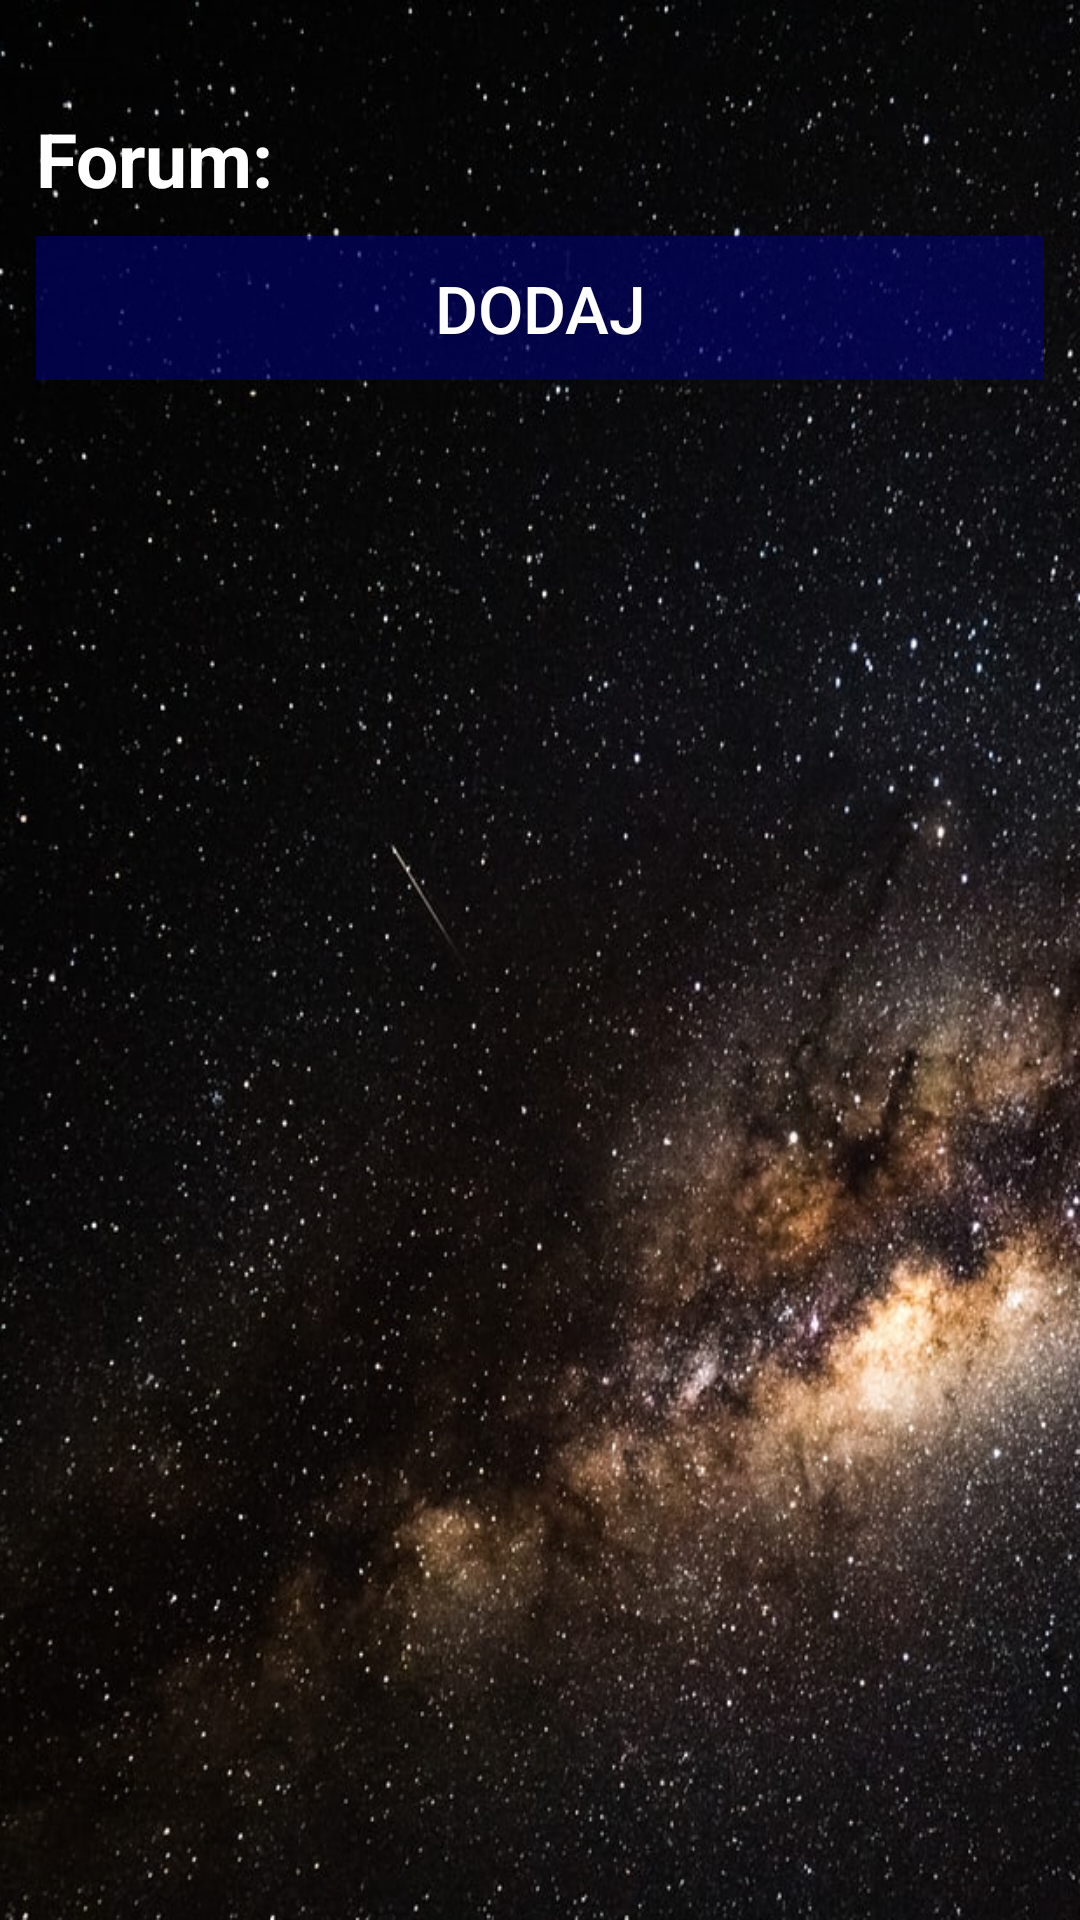

Reconstruct the res/layout file that produces this screen, plus the resources it refers to.
<!-- AndroidManifest.xml: application theme AppTheme -->
<!-- res/layout/activity_forum.xml -->
<?xml version="1.0" encoding="utf-8"?>
<LinearLayout xmlns:android="http://schemas.android.com/apk/res/android"
    xmlns:app="http://schemas.android.com/apk/res-auto"
    xmlns:tools="http://schemas.android.com/tools"
    android:layout_width="match_parent"
    android:layout_height="match_parent"
    android:orientation="vertical"
    tools:context=".ForumActivity"
    android:background="@drawable/background">

    <TextView
        android:id="@+id/forumLabel"
        android:layout_width="match_parent"
        android:layout_height="wrap_content"
        android:layout_marginLeft="12dp"
        android:layout_marginRight="12dp"
        android:layout_marginBottom="4dp"
        android:layout_marginTop="36dp"
        android:textSize="25sp"
        android:textStyle="bold"
        android:textColor="#FFFFFF"
        android:text="Forum:" />

    <Button
        android:id="@+id/addTopic"
        android:layout_width="match_parent"
        android:layout_height="wrap_content"
        android:layout_marginLeft="12dp"
        android:layout_marginRight="12dp"
        android:layout_marginBottom="2dp"
        android:layout_marginTop="5dp"
        android:textColor="#FFFFFF"
        android:textSize="22sp"
        android:background="#88000080"
        android:text="Dodaj"/>

    <ListView
        android:id="@+id/topics"
        android:layout_width="match_parent"
        android:layout_height="wrap_content"
        android:layout_margin="5dp"
        android:padding="2dp"/>

</LinearLayout>
<!-- resources referenced by this layout -->
<resources>
  <!-- drawable background: jpg bitmap (drawable, 256342 bytes) -->
  <style name="AppTheme" parent="Theme.AppCompat.Light.DarkActionBar">
          
          <item name="colorPrimary">@color/colorPrimary</item>
          <item name="colorPrimaryDark">@color/colorPrimaryDark</item>
          <item name="colorAccent">@color/colorAccent</item>
          <item name="android:windowTranslucentStatus">true</item>
          <item name="android:windowTranslucentNavigation">true</item>
      </style>
  <color name="colorPrimary">#061DB5</color>
  <color name="colorPrimaryDark">#0d0d0d</color>
  <color name="colorAccent">#000080</color>
</resources>
